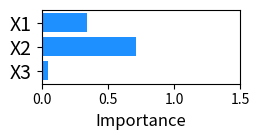

This figure's Python source: (Note: this script raises an exception after producing the figure.)
# ====================================================================================================
# plot results from R script for random forest:
# ====================================================================================================
import pandas as pd
import numpy as np
import matplotlib.pyplot as plt
import seaborn as sns

save_path = "Results confounder/R_plots/"
font_size = 12
label_size = 14
figsize = (2.7, 1.5)

# 1. MF = 1.0
# a. Unconditional permutation importance
perm_imp_df = pd.DataFrame({'Feature': ['X3', 'X2', 'X1'], 'Importance': [0.04449965, 0.70969087, 0.33943808]})

y_ticks = np.arange(0, perm_imp_df.shape[0])
fig, ax = plt.subplots(figsize=(figsize))
ax.barh(y_ticks, perm_imp_df["Importance"], color="dodgerblue")
ax.set_yticks(y_ticks)
ax.set_yticklabels(perm_imp_df["Feature"])
# ax.set_title("Permutation Importance (OOB)")
ax.set_title("")
ax.set_xlabel('Importance', fontsize=font_size)
ax.tick_params(axis='y', labelsize=label_size)
plt.xticks([0.0, 0.5, 1.0, 1.5])
fig.tight_layout()
plt.savefig(save_path + "unconditional_perm_imp_mf1.0.png")
plt.clf()
plt.cla()
plt.close()

#  b. Conditional permutation importance
perm_imp_df = pd.DataFrame({'Feature': ['X3', 'X2', 'X1'], 'Importance': [0.00009671041, 0.02668361, 0.009719316]})

y_ticks = np.arange(0, perm_imp_df.shape[0])
fig, ax = plt.subplots(figsize=(figsize))
ax.barh(y_ticks, perm_imp_df["Importance"], color="dodgerblue")
ax.set_yticks(y_ticks)
ax.set_yticklabels(perm_imp_df["Feature"])
# ax.set_title("Permutation Importance (OOB)")
ax.set_title("")
ax.set_xlabel('Importance', fontsize=font_size)
ax.tick_params(axis='y', labelsize=label_size)
plt.xticks([0.0, 0.5, 1.0, 1.5])
fig.tight_layout()
plt.savefig(save_path + "conditional_perm_imp_mf1.0.png")
plt.clf()
plt.cla()
plt.close()

# ----------------------------------------------------------------------------------------------------------------------
# 2. MF = 0.3
# a. Unconditional permutation importance

perm_imp_df = pd.DataFrame({'Feature': ['X3', 'X2', 'X1'], 'Importance': [0.1874128, 0.5550347, 0.2475288]})

y_ticks = np.arange(0, perm_imp_df.shape[0])
fig, ax = plt.subplots(figsize=(figsize))
ax.barh(y_ticks, perm_imp_df["Importance"], color="dodgerblue")
ax.set_yticks(y_ticks)
ax.set_yticklabels(perm_imp_df["Feature"])
ax.set_title("")
ax.set_xlabel('Importance', fontsize=font_size)
ax.tick_params(axis='y', labelsize=label_size)
plt.xticks([0.0, 0.5, 1.0, 1.5])
fig.tight_layout()
plt.savefig(save_path + "unconditional_perm_imp_mf0.3.png")
plt.clf()
plt.cla()
plt.close()

#  b. Conditional permutation importance

perm_imp_df = pd.DataFrame({'Feature': ['X3', 'X2', 'X1'], 'Importance': [0.00007744431, 0.02141398, 0.00742788]})

y_ticks = np.arange(0, perm_imp_df.shape[0])
fig, ax = plt.subplots(figsize=(figsize))
ax.barh(y_ticks, perm_imp_df["Importance"], color="dodgerblue")
ax.set_yticks(y_ticks)
ax.set_yticklabels(perm_imp_df["Feature"])
# ax.set_title("Permutation Importance (OOB)")
ax.set_title("")
ax.set_xlabel('Importance', fontsize=font_size)
ax.tick_params(axis='y', labelsize=label_size)
plt.xticks([0.0, 0.5, 1.0, 1.5])
fig.tight_layout()
plt.savefig(save_path + "conditional_perm_imp_mf0.3.png")
plt.clf()
plt.cla()
plt.close()

print('done')